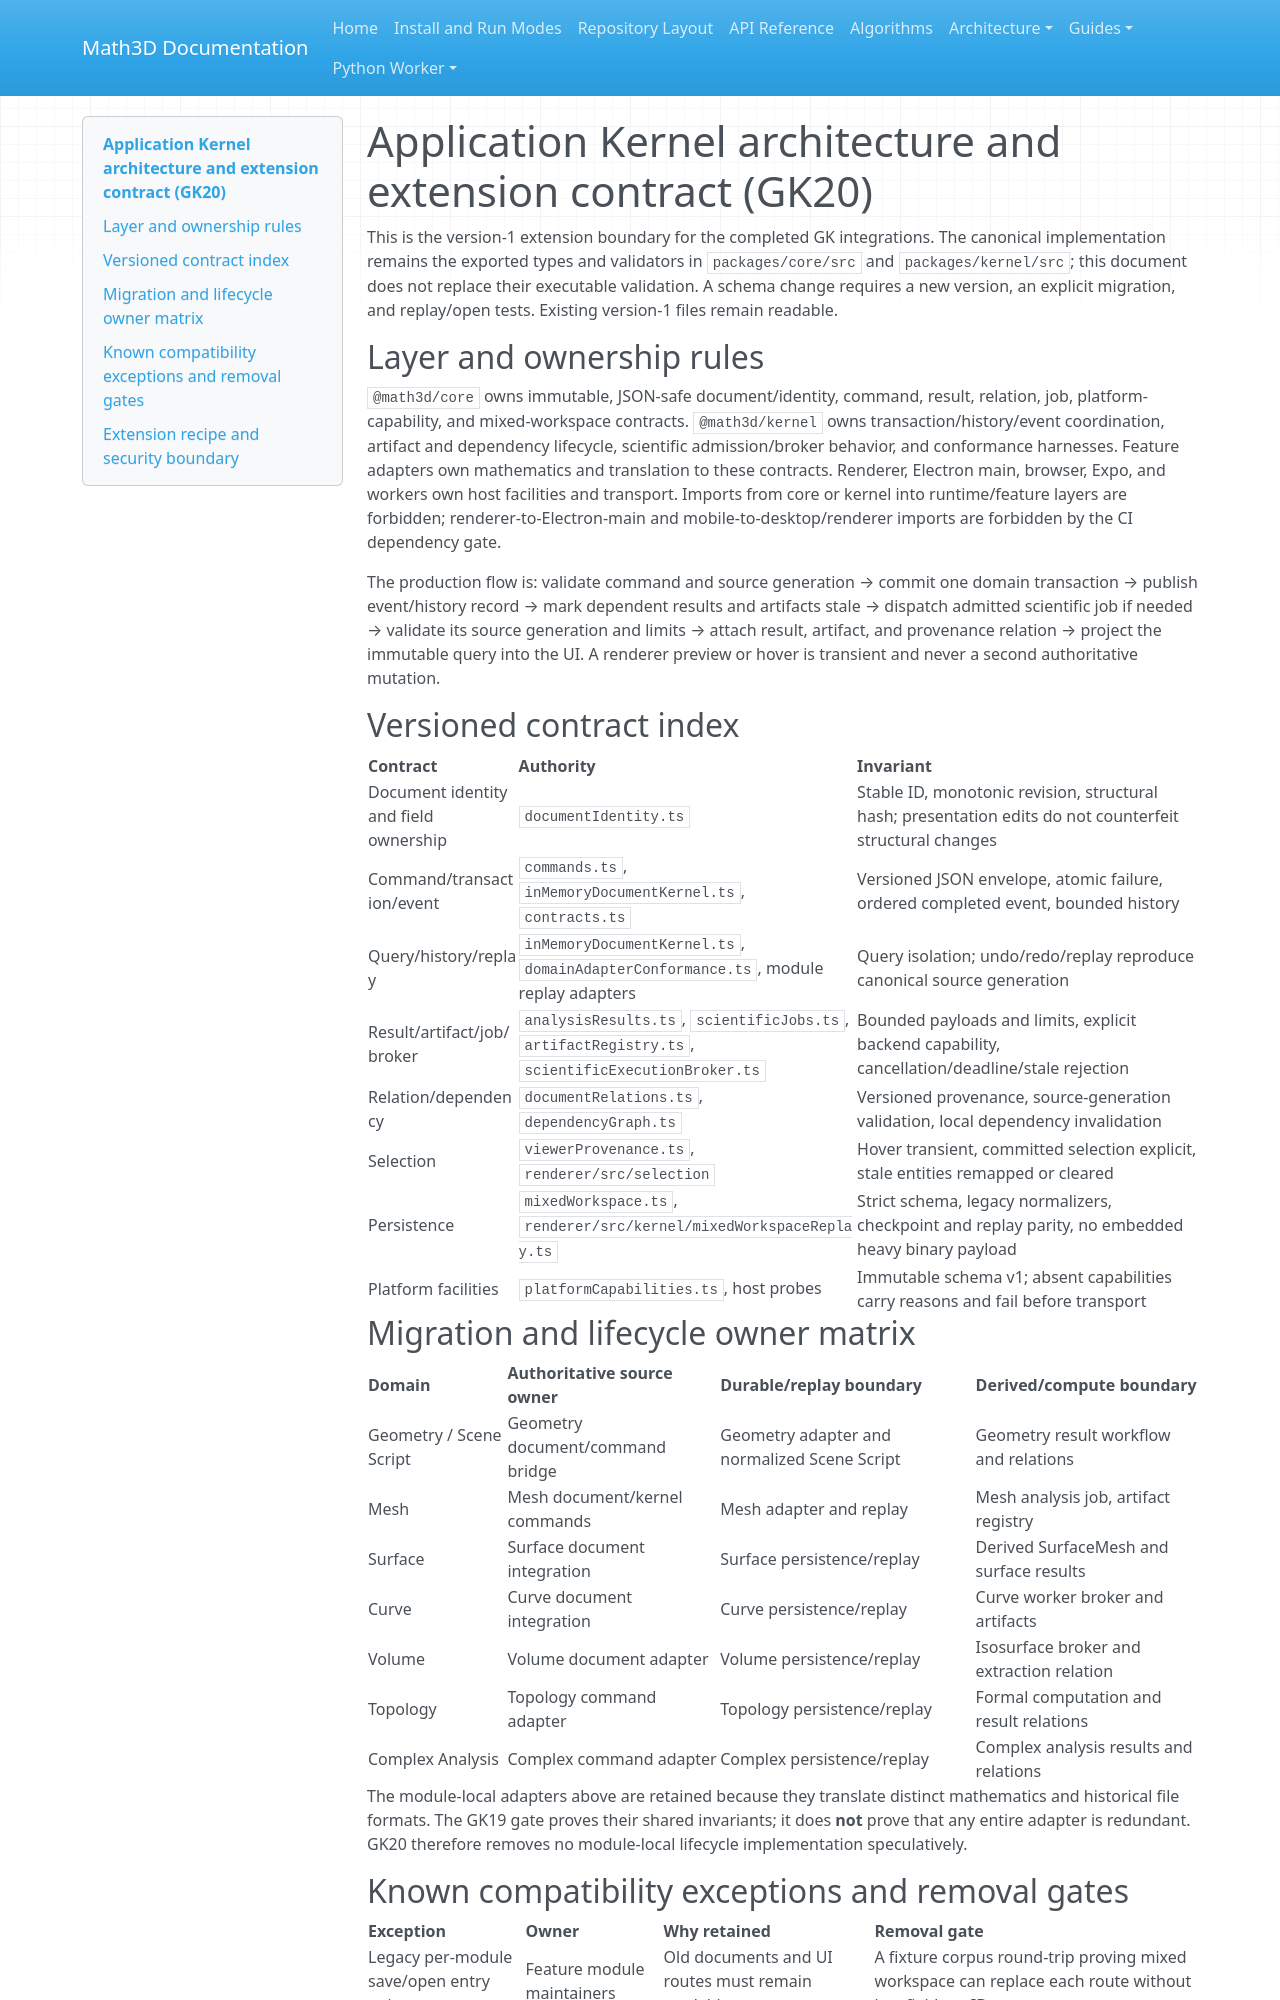

repository: expert10000/Math3D · page: application-kernel-architecture-and-extension/index.html · generator: mkdocs

# Application Kernel architecture and extension contract (GK20)

This is the version-1 extension boundary for the completed GK integrations. The
canonical implementation remains the exported types and validators in
`packages/core/src` and `packages/kernel/src`; this document does not replace
their executable validation. A schema change requires a new version, an explicit
migration, and replay/open tests. Existing version-1 files remain readable.

## Layer and ownership rules

`@math3d/core` owns immutable, JSON-safe document/identity, command, result,
relation, job, platform-capability, and mixed-workspace contracts. `@math3d/kernel`
owns transaction/history/event coordination, artifact and dependency lifecycle,
scientific admission/broker behavior, and conformance harnesses. Feature adapters
own mathematics and translation to these contracts. Renderer, Electron main,
browser, Expo, and workers own host facilities and transport. Imports from core
or kernel into runtime/feature layers are forbidden; renderer-to-Electron-main and
mobile-to-desktop/renderer imports are forbidden by the CI dependency gate.

The production flow is: validate command and source generation → commit one
domain transaction → publish event/history record → mark dependent results and
artifacts stale → dispatch admitted scientific job if needed → validate its
source generation and limits → attach result, artifact, and provenance relation →
project the immutable query into the UI. A renderer preview or hover is transient
and never a second authoritative mutation.

## Versioned contract index

| Contract | Authority | Invariant |
| --- | --- | --- |
| Document identity and field ownership | `documentIdentity.ts` | Stable ID, monotonic revision, structural hash; presentation edits do not counterfeit structural changes |
| Command/transaction/event | `commands.ts`, `inMemoryDocumentKernel.ts`, `contracts.ts` | Versioned JSON envelope, atomic failure, ordered completed event, bounded history |
| Query/history/replay | `inMemoryDocumentKernel.ts`, `domainAdapterConformance.ts`, module replay adapters | Query isolation; undo/redo/replay reproduce canonical source generation |
| Result/artifact/job/broker | `analysisResults.ts`, `scientificJobs.ts`, `artifactRegistry.ts`, `scientificExecutionBroker.ts` | Bounded payloads and limits, explicit backend capability, cancellation/deadline/stale rejection |
| Relation/dependency | `documentRelations.ts`, `dependencyGraph.ts` | Versioned provenance, source-generation validation, local dependency invalidation |
| Selection | `viewerProvenance.ts`, `renderer/src/selection` | Hover transient, committed selection explicit, stale entities remapped or cleared |
| Persistence | `mixedWorkspace.ts`, `renderer/src/kernel/mixedWorkspaceReplay.ts` | Strict schema, legacy normalizers, checkpoint and replay parity, no embedded heavy binary payload |
| Platform facilities | `platformCapabilities.ts`, host probes | Immutable schema v1; absent capabilities carry reasons and fail before transport |

## Migration and lifecycle owner matrix

| Domain | Authoritative source owner | Durable/replay boundary | Derived/compute boundary |
| --- | --- | --- | --- |
| Geometry / Scene Script | Geometry document/command bridge | Geometry adapter and normalized Scene Script | Geometry result workflow and relations |
| Mesh | Mesh document/kernel commands | Mesh adapter and replay | Mesh analysis job, artifact registry |
| Surface | Surface document integration | Surface persistence/replay | Derived SurfaceMesh and surface results |
| Curve | Curve document integration | Curve persistence/replay | Curve worker broker and artifacts |
| Volume | Volume document adapter | Volume persistence/replay | Isosurface broker and extraction relation |
| Topology | Topology command adapter | Topology persistence/replay | Formal computation and result relations |
| Complex Analysis | Complex command adapter | Complex persistence/replay | Complex analysis results and relations |

The module-local adapters above are retained because they translate distinct
mathematics and historical file formats. The GK19 gate proves their shared
invariants; it does **not** prove that any entire adapter is redundant. GK20
therefore removes no module-local lifecycle implementation speculatively.
